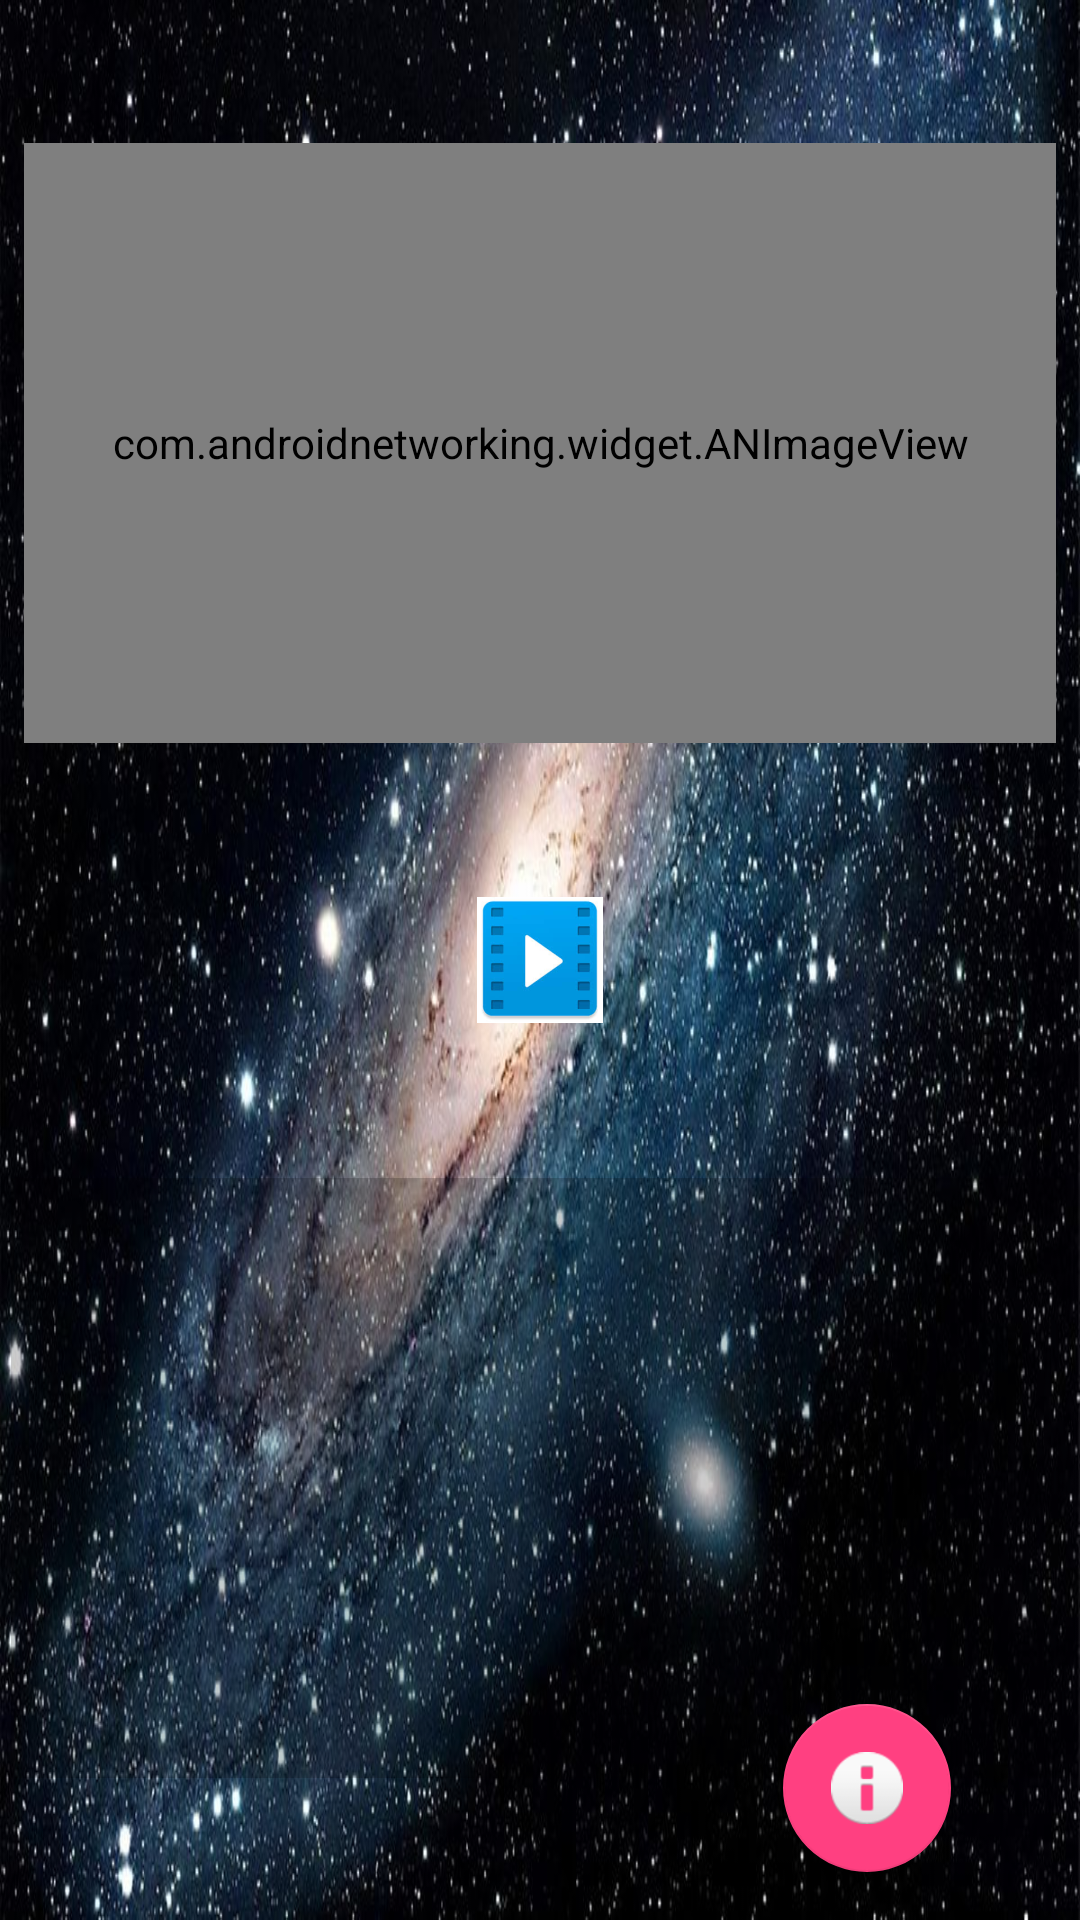

Android layout source for this screen:
<!-- AndroidManifest.xml: application theme AppTheme -->
<!-- res/layout/activity_imagem.xml -->
<?xml version="1.0" encoding="utf-8"?>
<android.support.constraint.ConstraintLayout xmlns:android="http://schemas.android.com/apk/res/android"
    xmlns:app="http://schemas.android.com/apk/res-auto"
    xmlns:tools="http://schemas.android.com/tools"
    android:id="@+id/layout_imagem"
    android:layout_width="match_parent"
    android:layout_height="match_parent"
    android:theme="@style/Tema1"
    android:background="@drawable/bg_universo1"
    tools:context="com.bitw.bitw.imagemdia.ImagemActivity">

    <ImageButton
        android:id="@+id/imgbuttonvideo"
        android:layout_width="50dp"
        android:layout_height="50dp"
        android:layout_marginBottom="8dp"
        android:layout_marginEnd="8dp"
        android:layout_marginStart="8dp"
        android:layout_marginTop="8dp"
        android:contentDescription="@string/txt_img_video"
        android:src="@mipmap/ic_video"
        app:layout_constraintBottom_toBottomOf="parent"
        app:layout_constraintEnd_toEndOf="parent"
        app:layout_constraintStart_toStartOf="parent"
        app:layout_constraintTop_toTopOf="parent" />

    <com.androidnetworking.widget.ANImageView
        android:id="@+id/imageDia"
        android:layout_width="344dp"
        android:layout_height="200dp"
        android:layout_marginBottom="8dp"
        android:layout_marginEnd="8dp"
        android:layout_marginStart="8dp"
        android:layout_marginTop="8dp"
        android:background="@color/trans"
        app:layout_constraintBottom_toTopOf="@+id/imgbuttonvideo"
        app:layout_constraintEnd_toEndOf="parent"
        app:layout_constraintStart_toStartOf="parent"
        app:layout_constraintTop_toTopOf="parent" />


    <TextView
        android:id="@+id/textoPicture"
        android:layout_width="353dp"
        android:layout_height="200dp"
        android:layout_marginBottom="8dp"
        android:layout_marginEnd="8dp"
        android:layout_marginStart="8dp"
        android:layout_marginTop="8dp"
        android:background="@color/trans"
        android:textColor="@color/white"
        android:maxLines="7"
        app:layout_constraintBottom_toBottomOf="parent"
        app:layout_constraintEnd_toEndOf="parent"
        app:layout_constraintStart_toStartOf="parent"
        app:layout_constraintTop_toBottomOf="@+id/imgbuttonvideo" />

    <android.support.design.widget.FloatingActionButton
        android:id="@+id/btn_moreinfo"
        android:layout_width="wrap_content"
        android:layout_height="wrap_content"
        android:layout_gravity="bottom|end"
        android:layout_margin="@dimen/fab_margin"
        android:layout_marginBottom="16dp"
        android:layout_marginEnd="8dp"
        android:layout_marginStart="8dp"
        app:layout_constraintBottom_toBottomOf="parent"
        app:layout_constraintEnd_toEndOf="parent"
        app:layout_constraintHorizontal_bias="0.878"
        app:layout_constraintStart_toStartOf="parent"
        app:srcCompat="@android:drawable/ic_dialog_info" />


</android.support.constraint.ConstraintLayout>
<!-- resources referenced by this layout -->
<resources>
  <color name="trans">#33000000</color>
  <color name="white">#FFF</color>
  <!-- drawable bg_universo1: jpg bitmap (drawable, 200282 bytes) -->
  <!-- mipmap ic_video: png bitmap (mipmap-hdpi, 3951 bytes) -->
  <string name="txt_img_video">TODO</string>
  <style name="Tema1" parent="Theme.AppCompat.DayNight.NoActionBar">
          
          <item name="colorPrimary">@color/colorPrimary</item>
          <item name="colorPrimaryDark">@color/colorPrimaryDark</item>
          <item name="colorAccent">@color/colorAccent</item>
      </style>
  <style name="AppTheme" parent="Theme.AppCompat.Light.DarkActionBar">
          
          <item name="colorPrimary">@color/colorPrimary</item>
          <item name="colorPrimaryDark">@color/colorPrimaryDark</item>
          <item name="colorAccent">@color/colorAccent</item>
      </style>
  <color name="colorPrimary">#3F51B5</color>
  <color name="colorPrimaryDark">#000000</color>
  <color name="colorAccent">#FF4081</color>
</resources>
